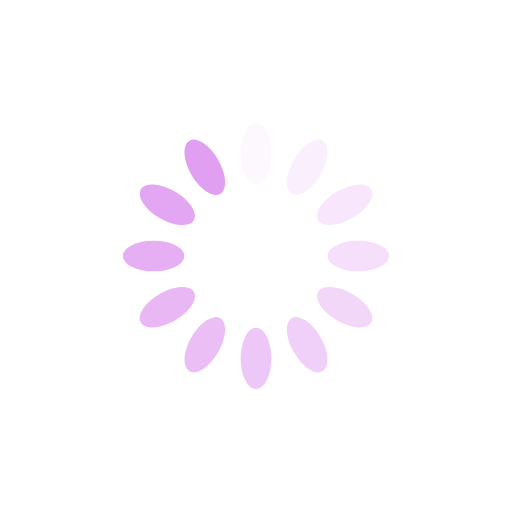
t = 0.00 s
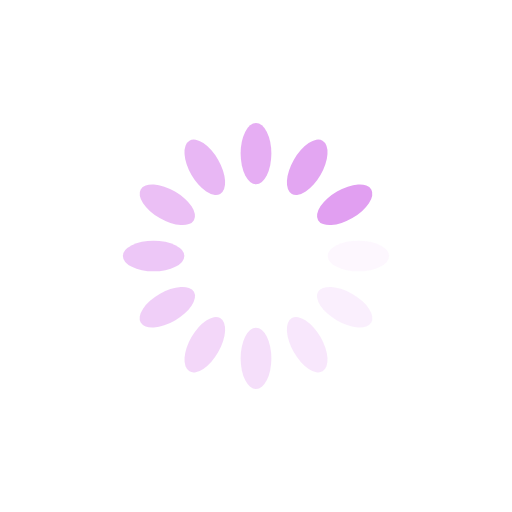
t = 0.25 s
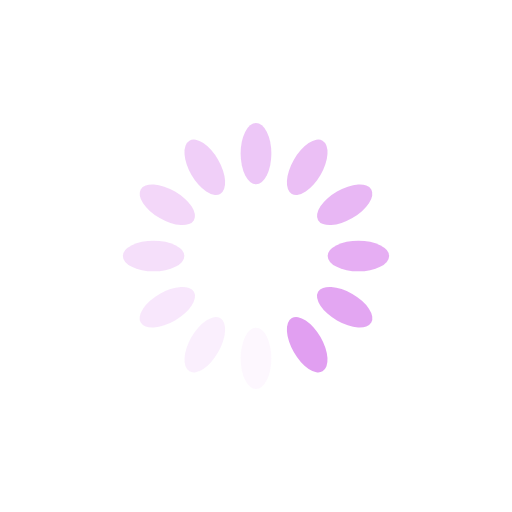
t = 0.50 s
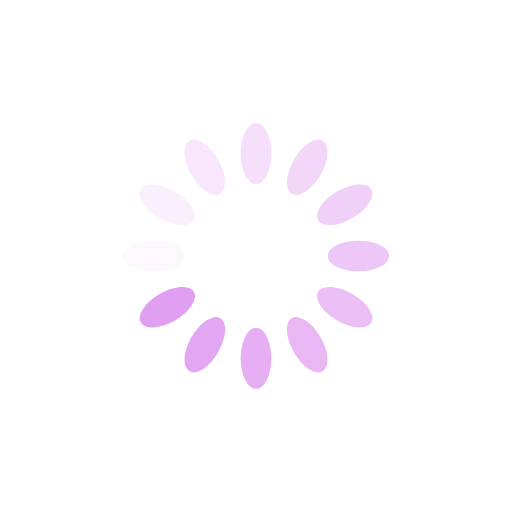
t = 0.75 s

The animated SVG that drew these frames (rendered in a browser with its animation timeline set to each time). Animation: 12 SMIL elements (animate=12); one cycle of 1.00 s, repeats indefinitely.

<svg xmlns="http://www.w3.org/2000/svg" viewBox="0 0 100 100" preserveAspectRatio="xMidYMid" width="200" height="200" style="shape-rendering: auto; display: block; background: rgb(255, 255, 255);" xmlns:xlink="http://www.w3.org/1999/xlink"><g><g transform="rotate(0 50 50)">
  <rect x="47" y="24" rx="3" ry="6" width="6" height="12" fill="#e19ff1">
    <animate attributeName="opacity" values="1;0" keyTimes="0;1" dur="1s" begin="-0.9166666666666666s" repeatCount="indefinite"></animate>
  </rect>
</g><g transform="rotate(30 50 50)">
  <rect x="47" y="24" rx="3" ry="6" width="6" height="12" fill="#e19ff1">
    <animate attributeName="opacity" values="1;0" keyTimes="0;1" dur="1s" begin="-0.8333333333333334s" repeatCount="indefinite"></animate>
  </rect>
</g><g transform="rotate(60 50 50)">
  <rect x="47" y="24" rx="3" ry="6" width="6" height="12" fill="#e19ff1">
    <animate attributeName="opacity" values="1;0" keyTimes="0;1" dur="1s" begin="-0.75s" repeatCount="indefinite"></animate>
  </rect>
</g><g transform="rotate(90 50 50)">
  <rect x="47" y="24" rx="3" ry="6" width="6" height="12" fill="#e19ff1">
    <animate attributeName="opacity" values="1;0" keyTimes="0;1" dur="1s" begin="-0.6666666666666666s" repeatCount="indefinite"></animate>
  </rect>
</g><g transform="rotate(120 50 50)">
  <rect x="47" y="24" rx="3" ry="6" width="6" height="12" fill="#e19ff1">
    <animate attributeName="opacity" values="1;0" keyTimes="0;1" dur="1s" begin="-0.5833333333333334s" repeatCount="indefinite"></animate>
  </rect>
</g><g transform="rotate(150 50 50)">
  <rect x="47" y="24" rx="3" ry="6" width="6" height="12" fill="#e19ff1">
    <animate attributeName="opacity" values="1;0" keyTimes="0;1" dur="1s" begin="-0.5s" repeatCount="indefinite"></animate>
  </rect>
</g><g transform="rotate(180 50 50)">
  <rect x="47" y="24" rx="3" ry="6" width="6" height="12" fill="#e19ff1">
    <animate attributeName="opacity" values="1;0" keyTimes="0;1" dur="1s" begin="-0.4166666666666667s" repeatCount="indefinite"></animate>
  </rect>
</g><g transform="rotate(210 50 50)">
  <rect x="47" y="24" rx="3" ry="6" width="6" height="12" fill="#e19ff1">
    <animate attributeName="opacity" values="1;0" keyTimes="0;1" dur="1s" begin="-0.3333333333333333s" repeatCount="indefinite"></animate>
  </rect>
</g><g transform="rotate(240 50 50)">
  <rect x="47" y="24" rx="3" ry="6" width="6" height="12" fill="#e19ff1">
    <animate attributeName="opacity" values="1;0" keyTimes="0;1" dur="1s" begin="-0.25s" repeatCount="indefinite"></animate>
  </rect>
</g><g transform="rotate(270 50 50)">
  <rect x="47" y="24" rx="3" ry="6" width="6" height="12" fill="#e19ff1">
    <animate attributeName="opacity" values="1;0" keyTimes="0;1" dur="1s" begin="-0.16666666666666666s" repeatCount="indefinite"></animate>
  </rect>
</g><g transform="rotate(300 50 50)">
  <rect x="47" y="24" rx="3" ry="6" width="6" height="12" fill="#e19ff1">
    <animate attributeName="opacity" values="1;0" keyTimes="0;1" dur="1s" begin="-0.08333333333333333s" repeatCount="indefinite"></animate>
  </rect>
</g><g transform="rotate(330 50 50)">
  <rect x="47" y="24" rx="3" ry="6" width="6" height="12" fill="#e19ff1">
    <animate attributeName="opacity" values="1;0" keyTimes="0;1" dur="1s" begin="0s" repeatCount="indefinite"></animate>
  </rect>
</g><g></g></g><!-- [ldio] generated by https://loading.io --></svg>
